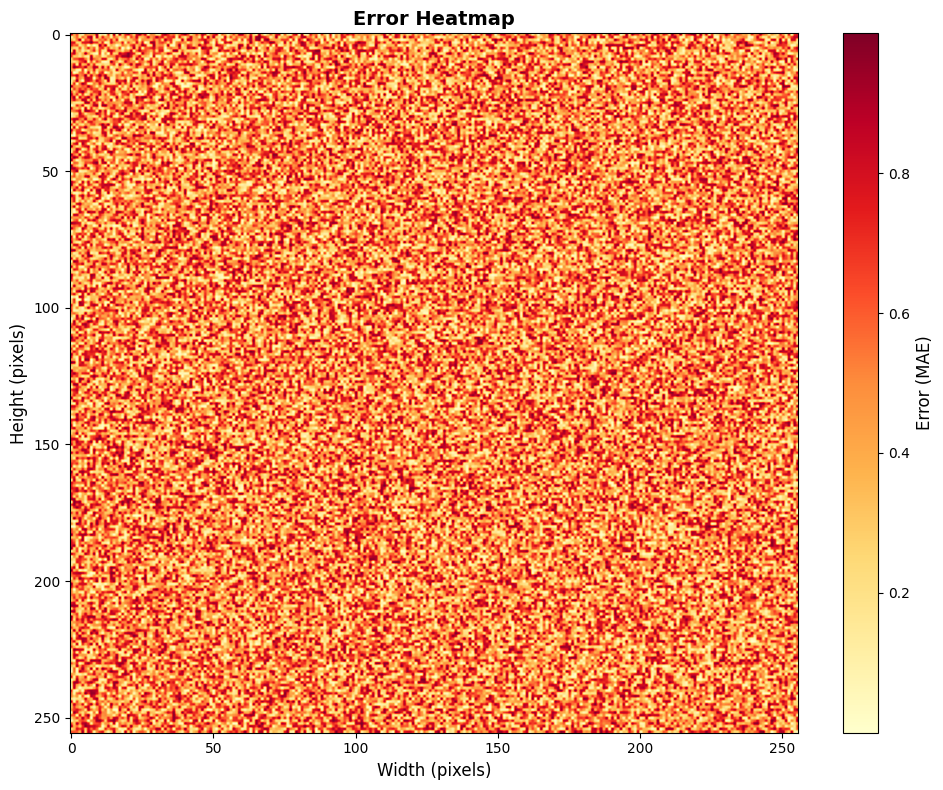
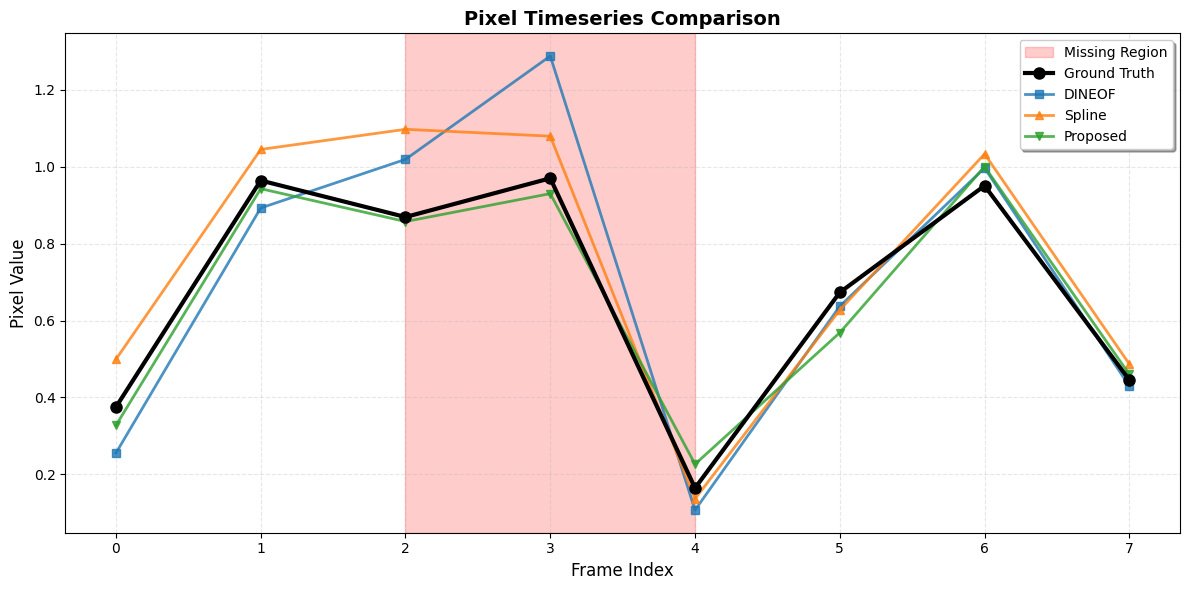
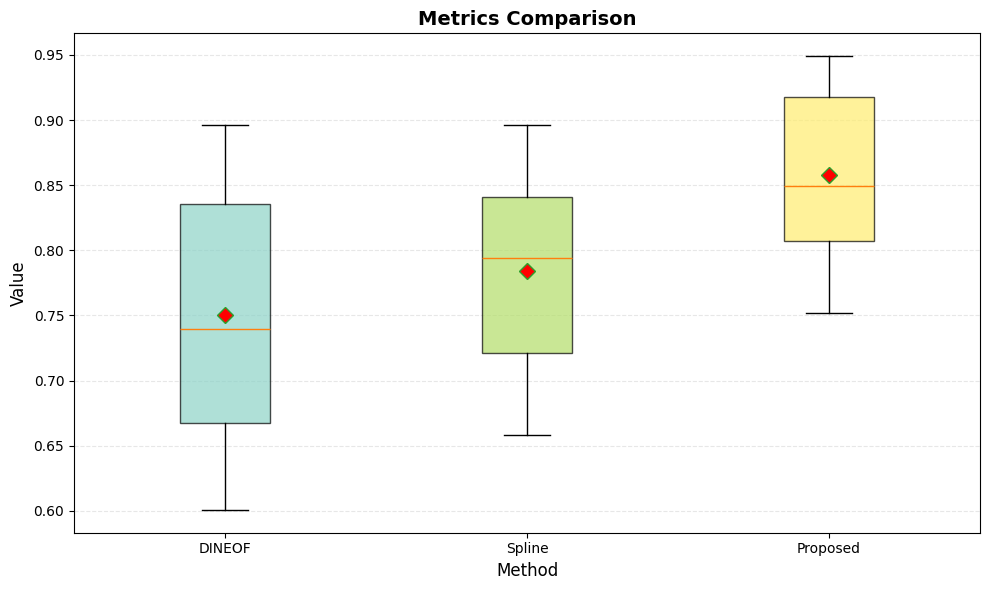
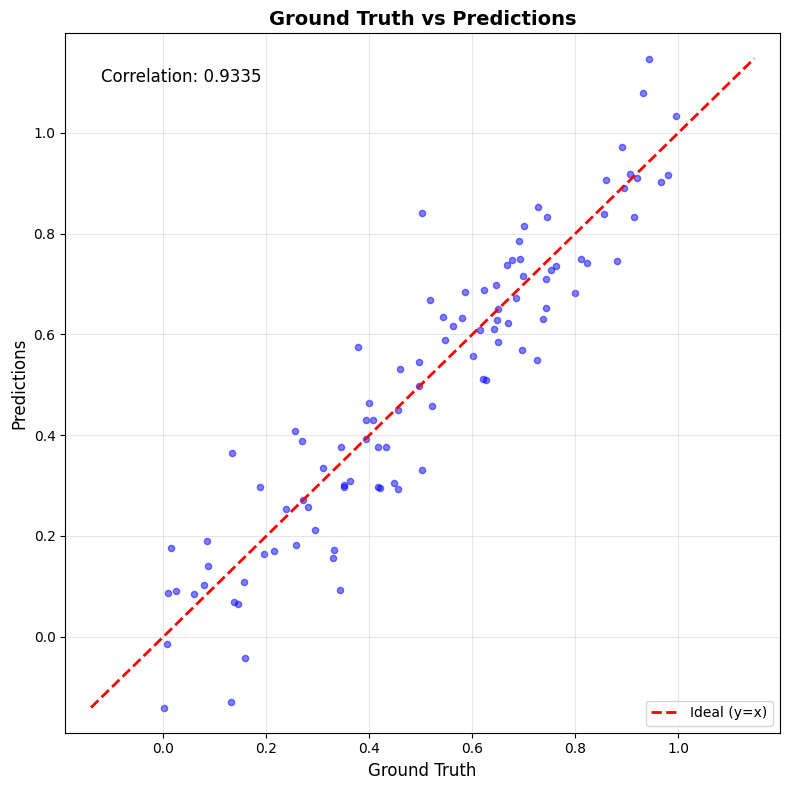
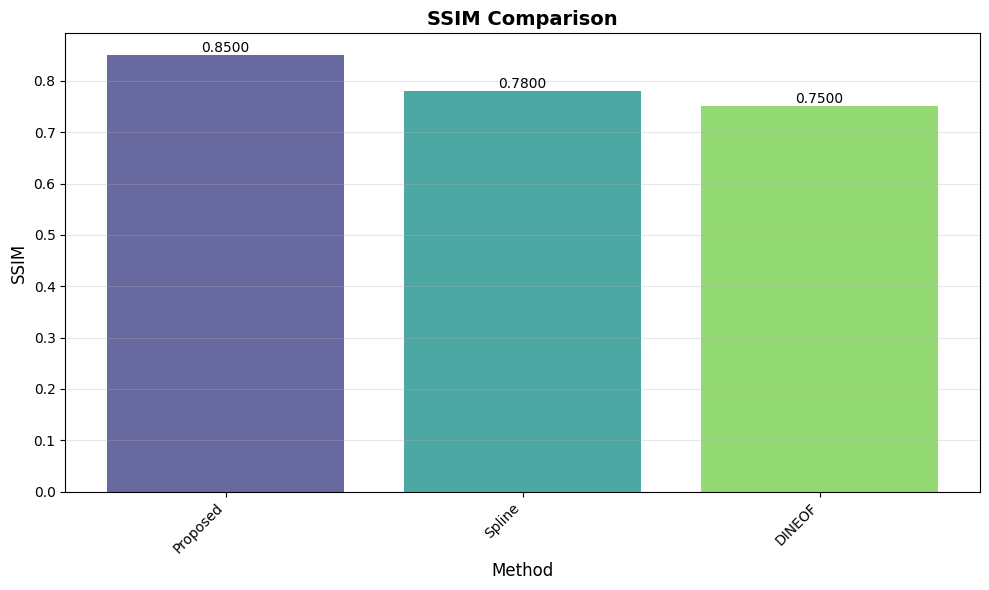

Generate these figures, in order, with matplotlib:
# -*- coding: utf-8 -*-
"""
================================================================================
可视化工具模块
================================================================================

该模块提供遥感图像填补结果的可视化功能，包括：
- 误差热力图 (Error Heatmap)
- 时序对比图 (Timeseries Comparison)
- 箱线图 (Boxplot)
- 散点图 (Scatter Plot)
- 散点一对一图 (Scatter One-to-One)

Author: Jin Yuanyu
Email: jinyuanyu@example.com
"""

import numpy as np
import matplotlib.pyplot as plt
import matplotlib
matplotlib.use('Agg')  # 使用非交互式后端
import seaborn as sns
from typing import Optional, List, Dict, Tuple
import os

# 设置中文字体支持
plt.rcParams['font.sans-serif'] = ['SimHei', 'DejaVu Sans', 'Arial Unicode MS']
plt.rcParams['axes.unicode_minus'] = False


def plot_error_heatmap(
    error_map: np.ndarray,
    save_path: Optional[str] = None,
    title: str = "Error Heatmap",
    cmap: str = 'YlOrRd',
    vmin: Optional[float] = None,
    vmax: Optional[float] = None
) -> plt.Figure:
    """
    =====================================================================
    绘制误差热力图
    =====================================================================
    
    可视化重建图像与原始图像之间的误差分布。
    
    参数:
    ------
    error_map : np.ndarray
        误差图，形状为 (H, W)
    save_path : str, optional
        保存路径
    title : str
        图表标题
    cmap : str
        颜色映射
    vmin, vmax : float, optional
        颜色范围限制
        
    返回:
    ------
    plt.Figure
        matplotlib图表对象
        
    示例:
    -----
    >>> error = np.random.rand(256, 256)
    >>> fig = plot_error_heatmap(error, save_path='error_heatmap.png')
    """
    fig, ax = plt.subplots(figsize=(10, 8))
    
    # 绘制热力图
    im = ax.imshow(
        error_map, 
        cmap=cmap, 
        vmin=vmin, 
        vmax=vmax,
        aspect='auto'
    )
    
    # 添加颜色条
    cbar = plt.colorbar(im, ax=ax)
    cbar.set_label('Error (MAE)', fontsize=12)
    
    # 设置标题和标签
    ax.set_title(title, fontsize=14, fontweight='bold')
    ax.set_xlabel('Width (pixels)', fontsize=12)
    ax.set_ylabel('Height (pixels)', fontsize=12)
    
    plt.tight_layout()
    
    # 保存
    if save_path:
        plt.savefig(save_path, dpi=300, bbox_inches='tight')
        print(f"误差热力图已保存至: {save_path}")
    
    return fig


def plot_timeseries(
    ground_truth: np.ndarray,
    predictions: Dict[str, np.ndarray],
    missing_regions: Optional[List[Tuple[int, int]]] = None,
    save_path: Optional[str] = None,
    title: str = "Pixel Timeseries Comparison",
    xlabel: str = "Frame Index",
    ylabel: str = "Pixel Value"
) -> plt.Figure:
    """
    =====================================================================
    绘制时序对比图
    =====================================================================
    
    比较不同方法在时间序列上的重建效果。
    
    参数:
    ------
    ground_truth : np.ndarray
        真实值序列，形状为 (T,)
    predictions : dict
        预测结果字典，键为方法名，值为预测序列
    missing_regions : list, optional
        缺失区域列表，每项为 (start, end) 元组
    save_path : str, optional
        保存路径
    title : str
        图表标题
        
    返回:
    ------
    plt.Figure
        
    示例:
    -----
    >>> gt = np.random.rand(8)
    >>> preds = {'DINEOF': np.random.rand(8), 'Spline': np.random.rand(8)}
    >>> fig = plot_timeseries(gt, preds, missing_regions=[(2, 4)])
    """
    fig, ax = plt.subplots(figsize=(12, 6))
    
    frames = np.arange(len(ground_truth))
    
    # 绘制缺失区域背景
    if missing_regions:
        for start, end in missing_regions:
            ax.axvspan(start, end, alpha=0.2, color='red', label='Missing Region' if start == missing_regions[0][0] else '')
    
    # 绘制真实值曲线
    ax.plot(
        frames, ground_truth, 
        'k-', linewidth=3, 
        label='Ground Truth', 
        marker='o', markersize=8,
        zorder=10
    )
    
    # 绘制各方法预测曲线
    colors = ['#1f77b4', '#ff7f0e', '#2ca02c', '#d62728', '#9467bd', '#8c564b']
    markers = ['s', '^', 'v', '<', '>', 'D']
    
    for i, (method_name, pred_values) in enumerate(predictions.items()):
        color = colors[i % len(colors)]
        marker = markers[i % len(markers)]
        
        ax.plot(
            frames, pred_values,
            color=color, linewidth=2, linestyle='-',
            label=method_name, marker=marker, markersize=6,
            alpha=0.8, zorder=5
        )
    
    # 设置坐标轴
    ax.set_xlabel(xlabel, fontsize=12)
    ax.set_ylabel(ylabel, fontsize=12)
    ax.set_title(title, fontsize=14, fontweight='bold')
    
    # 图例
    ax.legend(loc='best', frameon=True, fancybox=True, shadow=True)
    
    # 网格
    ax.grid(True, alpha=0.3, linestyle='--')
    
    plt.tight_layout()
    
    if save_path:
        plt.savefig(save_path, dpi=300, bbox_inches='tight')
        print(f"时序对比图已保存至: {save_path}")
    
    return fig


def plot_boxplot(
    data: Dict[str, List[float]],
    save_path: Optional[str] = None,
    title: str = "Metrics Comparison",
    ylabel: str = "Value",
    metrics: Optional[List[str]] = None
) -> plt.Figure:
    """
    =====================================================================
    绘制箱线图
    =====================================================================
    
    比较不同方法的指标分布。
    
    参数:
    ------
    data : dict
        数据字典，键为方法名，值为指标值列表
    save_path : str, optional
        保存路径
    title : str
        图表标题
    ylabel : str
        Y轴标签
        
    返回:
    ------
    plt.Figure
        
    示例:
    -----
    >>> data = {
    ...     'DINEOF': [0.8, 0.85, 0.82],
    ...     'Proposed': [0.9, 0.92, 0.88]
    ... }
    >>> fig = plot_boxplot(data, save_path='boxplot.png')
    """
    fig, ax = plt.subplots(figsize=(10, 6))
    
    # 准备数据
    methods = list(data.keys())
    values = [data[m] for m in methods]
    
    # 绘制箱线图
    bp = ax.boxplot(
        values, 
        labels=methods,
        patch_artist=True,
        showmeans=True,
        meanprops=dict(marker='D', markerfacecolor='red', markersize=8)
    )
    
    # 设置颜色
    colors = plt.cm.Set3(np.linspace(0, 1, len(methods)))
    for patch, color in zip(bp['boxes'], colors):
        patch.set_facecolor(color)
        patch.set_alpha(0.7)
    
    # 设置标题和标签
    ax.set_title(title, fontsize=14, fontweight='bold')
    ax.set_ylabel(ylabel, fontsize=12)
    ax.set_xlabel('Method', fontsize=12)
    
    # 网格
    ax.grid(True, alpha=0.3, linestyle='--', axis='y')
    
    plt.tight_layout()
    
    if save_path:
        plt.savefig(save_path, dpi=300, bbox_inches='tight')
        print(f"箱线图已保存至: {save_path}")
    
    return fig


def plot_scatter(
    ground_truth: np.ndarray,
    predictions: np.ndarray,
    save_path: Optional[str] = None,
    title: str = "Ground Truth vs Predictions",
    xlabel: str = "Ground Truth",
    ylabel: str = "Predictions",
    alpha: float = 0.5
) -> plt.Figure:
    """
    =====================================================================
    绘制散点图
    =====================================================================
    
    可视化预测值与真实值的相关性。
    
    参数:
    ------
    ground_truth : np.ndarray
        真实值数组
    predictions : np.ndarray
        预测值数组
    save_path : str, optional
        保存路径
    title : str
        图表标题
    alpha : float
        散点透明度
        
    返回:
    ------
    plt.Figure
    """
    fig, ax = plt.subplots(figsize=(8, 8))
    
    # 绘制散点
    ax.scatter(
        ground_truth, predictions,
        alpha=alpha, s=20, c='blue'
    )
    
    # 绘制理想线 (y=x)
    min_val = min(ground_truth.min(), predictions.min())
    max_val = max(ground_truth.max(), predictions.max())
    ax.plot([min_val, max_val], [min_val, max_val], 'r--', linewidth=2, label='Ideal (y=x)')
    
    # 设置标题和标签
    ax.set_title(title, fontsize=14, fontweight='bold')
    ax.set_xlabel(xlabel, fontsize=12)
    ax.set_ylabel(ylabel, fontsize=12)
    
    # 计算相关系数
    correlation = np.corrcoef(ground_truth, predictions)[0, 1]
    ax.text(
        0.05, 0.95, f'Correlation: {correlation:.4f}',
        transform=ax.transAxes, fontsize=12,
        verticalalignment='top'
    )
    
    # 图例和网格
    ax.legend(loc='lower right')
    ax.grid(True, alpha=0.3)
    
    # 设置坐标轴范围
    ax.set_xlim(min_val - 0.05, max_val + 0.05)
    ax.set_ylim(min_val - 0.05, max_val + 0.05)
    
    plt.tight_layout()
    
    if save_path:
        plt.savefig(save_path, dpi=300, bbox_inches='tight')
        print(f"散点图已保存至: {save_path}")
    
    return fig


def plot_scatter_one_to_one(
    ground_truth: np.ndarray,
    predictions: np.ndarray,
    save_path: Optional[str] = None,
    title: str = "One-to-One Scatter Plot",
    methods: Optional[List[str]] = None,
    colors: Optional[List[str]] = None
) -> plt.Figure:
    """
    =====================================================================
    绘制一对一散点图
    =====================================================================
    
    比较多个方法在同一组数据上的预测效果。
    
    参数:
    ------
    ground_truth : np.ndarray
        真实值
    predictions : dict or np.ndarray
        预测值，可以是字典(多方法)或数组(单方法)
    save_path : str, optional
        保存路径
    title : str
        图表标题
    methods : list, optional
        方法名列表
    colors : list, optional
        颜色列表
        
    返回:
    ------
    plt.Figure
    """
    fig, ax = plt.subplots(figsize=(8, 8))
    
    # 处理输入格式
    if isinstance(predictions, dict):
        pred_dict = predictions
        if methods is None:
            methods = list(pred_dict.keys())
    else:
        pred_dict = {'Prediction': predictions}
        if methods is None:
            methods = ['Prediction']
    
    # 默认颜色
    if colors is None:
        colors = ['#1f77b4', '#ff7f0e', '#2ca02c', '#d62728', '#9467bd']
    
    # 计算数据范围
    all_values = [ground_truth.flatten()]
    for method in methods:
        if method in pred_dict:
            all_values.append(pred_dict[method].flatten())
    
    min_val = min([v.min() for v in all_values])
    max_val = max([v.max() for v in all_values])
    
    # 绘制理想线
    ax.plot([min_val, max_val], [min_val, max_val], 'k--', linewidth=2, label='Ideal (y=x)')
    
    # 绘制各方法散点
    for i, method in enumerate(methods):
        if method in pred_dict:
            color = colors[i % len(colors)]
            ax.scatter(
                ground_truth.flatten(), 
                pred_dict[method].flatten(),
                alpha=0.4, s=15, c=color, label=method
            )
    
    # 设置标题和标签
    ax.set_title(title, fontsize=14, fontweight='bold')
    ax.set_xlabel('Ground Truth', fontsize=12)
    ax.set_ylabel('Predictions', fontsize=12)
    
    # 图例和网格
    ax.legend(loc='lower right')
    ax.grid(True, alpha=0.3)
    
    plt.tight_layout()
    
    if save_path:
        plt.savefig(save_path, dpi=300, bbox_inches='tight')
        print(f"一对一散点图已保存至: {save_path}")
    
    return fig


def plot_comparison_grid(
    images: Dict[str, np.ndarray],
    save_path: Optional[str] = None,
    title: str = "Image Comparison",
    cmap: str = 'rgb'
) -> plt.Figure:
    """
    =====================================================================
    绘制图像对比网格
    =====================================================================
    
    并排展示多幅图像进行对比。
    
    参数:
    ------
    images : dict
        图像字典，键为标题，值为图像数组 (H, W) 或 (H, W, 3)
    save_path : str, optional
        保存路径
    title : str
        图表标题
    cmap : str
颜色映射
        
    返回:
    ------
    plt.Figure
    """
    n_images = len(images)
    fig, axes = plt.subplots(1, n_images, figsize=(4 * n_images, 4))
    
    if n_images == 1:
        axes = [axes]
    
    for ax, (name, img) in zip(axes, images.items()):
        if img.ndim == 2:
            im = ax.imshow(img, cmap=cmap if cmap != 'rgb' else 'gray')
        else:
            im = ax.imshow(img)
        
        ax.set_title(name, fontsize=12)
        ax.axis('off')
    
    plt.suptitle(title, fontsize=14, fontweight='bold')
    plt.tight_layout()
    
    if save_path:
        plt.savefig(save_path, dpi=300, bbox_inches='tight')
        print(f"图像对比网格已保存至: {save_path}")
    
    return fig


def plot_metrics_bar(
    metrics: Dict[str, Dict[str, float]],
    metric_name: str = 'SSIM',
    save_path: Optional[str] = None,
    title: Optional[str] = None,
    ascending: bool = False
) -> plt.Figure:
    """
    =====================================================================
    绘制指标柱状图
    =====================================================================
    
    对比不同方法的某一指标。
    
    参数:
    ------
    metrics : dict
        指标字典，格式: {method: {metric: value}}
    metric_name : str
        要绘制的指标名
    save_path : str, optional
        保存路径
    title : str, optional
        图表标题
    ascending : bool
        是否升序排列
        
    返回:
    ------
    plt.Figure
    """
    # 提取指定指标
    values = {}
    for method, method_metrics in metrics.items():
        if metric_name in method_metrics:
            values[method] = method_metrics[metric_name]
    
    # 排序
    sorted_items = sorted(values.items(), key=lambda x: x[1], reverse=not ascending)
    methods = [x[0] for x in sorted_items]
    vals = [x[1] for x in sorted_items]
    
    # 绘图
    fig, ax = plt.subplots(figsize=(10, 6))
    
    colors = plt.cm.viridis(np.linspace(0.2, 0.8, len(methods)))
    bars = ax.bar(methods, vals, color=colors, alpha=0.8)
    
    # 在柱子上添加数值标签
    for bar, val in zip(bars, vals):
        height = bar.get_height()
        ax.text(
            bar.get_x() + bar.get_width() / 2., height,
            f'{val:.4f}',
            ha='center', va='bottom', fontsize=10
        )
    
    # 设置
    ax.set_title(title or f'{metric_name} Comparison', fontsize=14, fontweight='bold')
    ax.set_ylabel(metric_name, fontsize=12)
    ax.set_xlabel('Method', fontsize=12)
    
    plt.xticks(rotation=45, ha='right')
    plt.grid(True, alpha=0.3, axis='y')
    
    plt.tight_layout()
    
    if save_path:
        plt.savefig(save_path, dpi=300, bbox_inches='tight')
        print(f"指标柱状图已保存至: {save_path}")
    
    return fig


# =====================================================================
# 主程序入口
# =====================================================================

if __name__ == "__main__":
    print("=" * 60)
    print("MALA 可视化工具测试")
    print("=" * 60)
    
    # 创建输出目录
    output_dir = "output_visualization"
    os.makedirs(output_dir, exist_ok=True)
    
    # 1. 测试误差热力图
    print("\n1. 测试误差热力图...")
    error = np.random.rand(256, 256)
    fig = plot_error_heatmap(
        error, 
        save_path=os.path.join(output_dir, 'error_heatmap.png')
    )
    plt.close(fig)
    
    # 2. 测试时序对比图
    print("2. 测试时序对比图...")
    gt = np.random.rand(8)
    preds = {
        'DINEOF': gt + np.random.randn(8) * 0.1,
        'Spline': gt + np.random.randn(8) * 0.15,
        'Proposed': gt + np.random.randn(8) * 0.05
    }
    fig = plot_timeseries(
        gt, preds, 
        missing_regions=[(2, 4)],
        save_path=os.path.join(output_dir, 'timeseries.png')
    )
    plt.close(fig)
    
    # 3. 测试箱线图
    print("3. 测试箱线图...")
    data = {
        'DINEOF': np.random.rand(50) * 0.3 + 0.6,
        'Spline': np.random.rand(50) * 0.25 + 0.65,
        'Proposed': np.random.rand(50) * 0.2 + 0.75
    }
    fig = plot_boxplot(
        data, 
        save_path=os.path.join(output_dir, 'boxplot.png')
    )
    plt.close(fig)
    
    # 4. 测试散点图
    print("4. 测试散点图...")
    gt = np.random.rand(100)
    pred = gt + np.random.randn(100) * 0.1
    fig = plot_scatter(
        gt, pred,
        save_path=os.path.join(output_dir, 'scatter.png')
    )
    plt.close(fig)
    
    # 5. 测试指标柱状图
    print("5. 测试指标柱状图...")
    metrics = {
        'DINEOF': {'SSIM': 0.75, 'PSNR': 28.5, 'MAE': 15.2},
        'Spline': {'SSIM': 0.78, 'PSNR': 29.1, 'MAE': 14.8},
        'Proposed': {'SSIM': 0.85, 'PSNR': 32.5, 'MAE': 10.2}
    }
    fig = plot_metrics_bar(
        metrics, 'SSIM',
        save_path=os.path.join(output_dir, 'metrics_bar.png')
    )
    plt.close(fig)
    
    print(f"\n所有可视化测试完成! 结果保存在: {output_dir}/")
